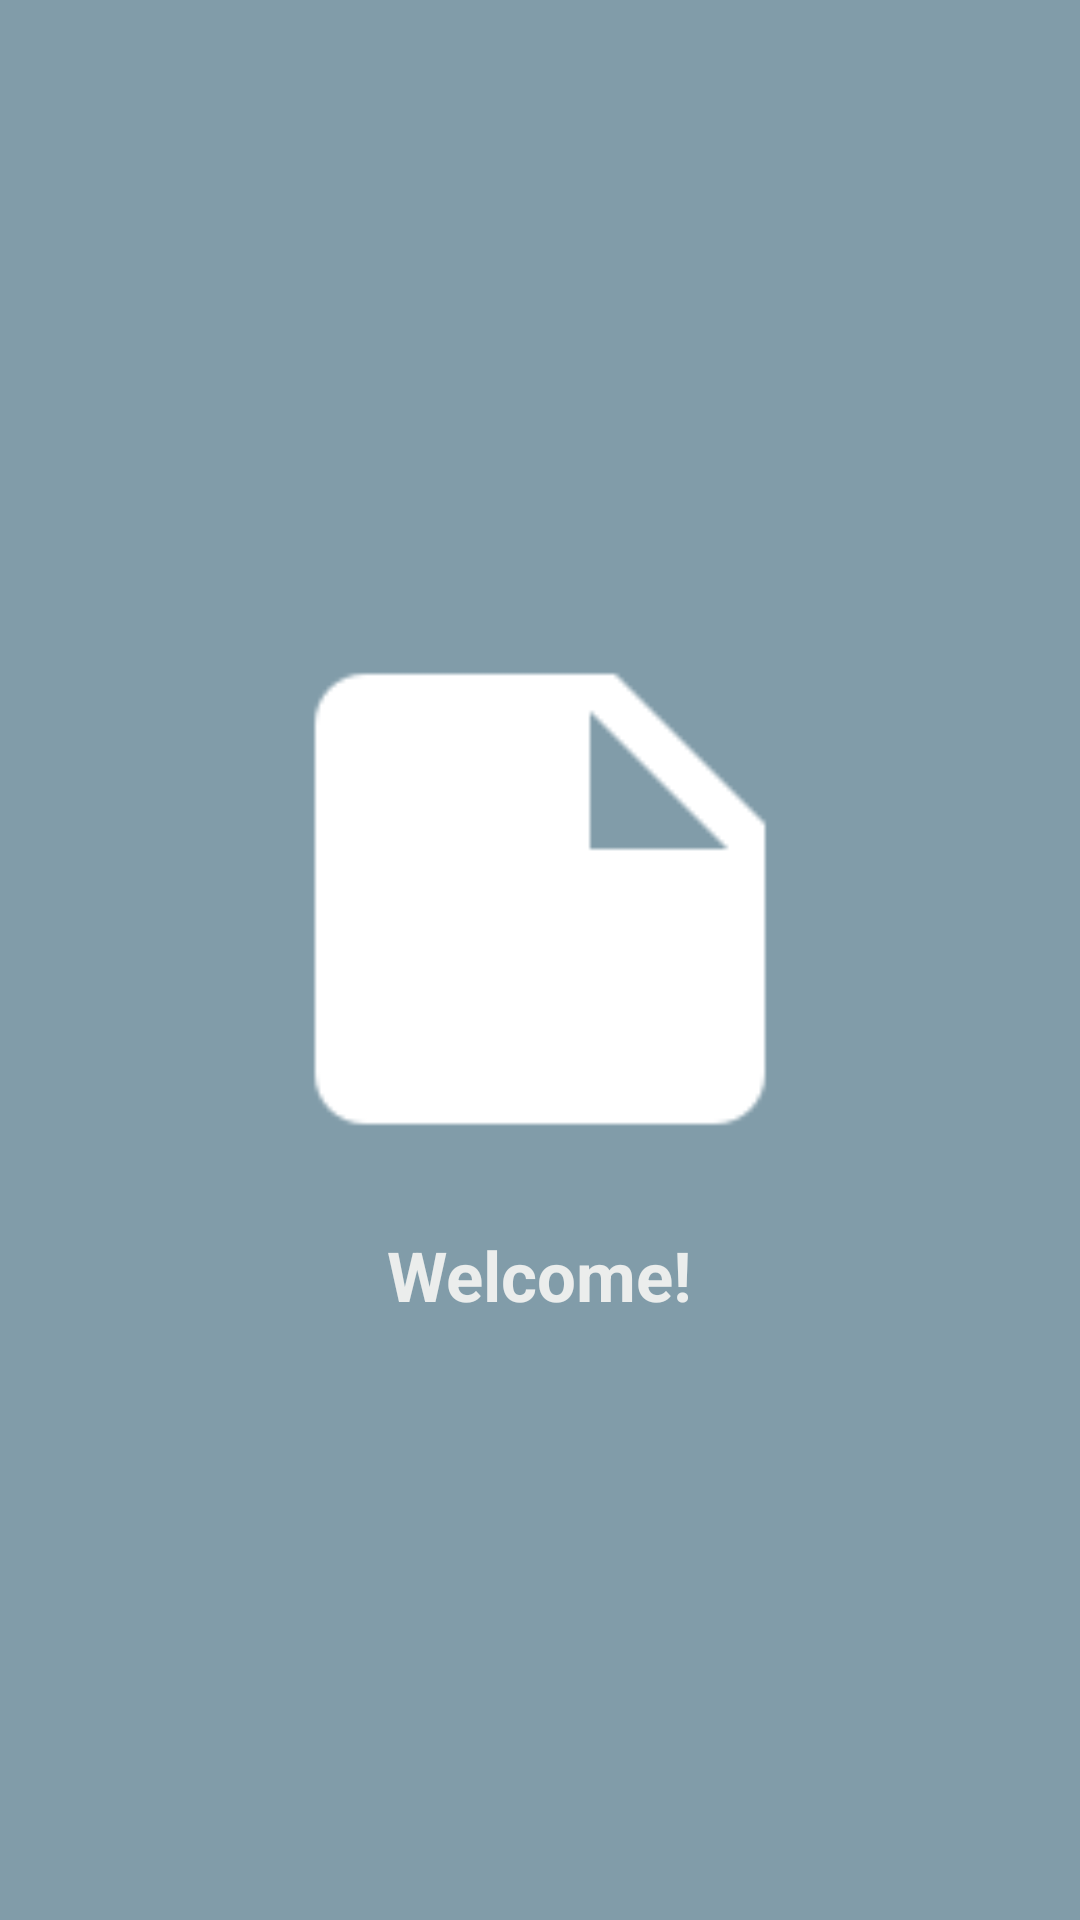

Layout XML and referenced resources for this Android screen:
<!-- AndroidManifest.xml: application theme AppTheme -->
<!-- res/layout/activity_splash_screen.xml -->
<?xml version="1.0" encoding="utf-8"?>
<RelativeLayout xmlns:android="http://schemas.android.com/apk/res/android"
    xmlns:app="http://schemas.android.com/apk/res-auto"
    xmlns:tools="http://schemas.android.com/tools"
    android:layout_width="match_parent"
    android:layout_height="match_parent"
    tools:context="trunine.smashattack.splashScreen"
    android:background="@color/colorAccent">

    <LinearLayout
        android:gravity="center"
        android:layout_width="match_parent"
        android:layout_height="match_parent"
        android:orientation="vertical">

        <ImageView
            android:id="@+id/splashScreenImage"
            android:layout_width="200dp"
            android:layout_height="200dp"
            android:layout_gravity="center"
            android:src="@drawable/ic_note_white_48dp" />

        <TextView
            android:id="@+id/splashScreenText"
            android:layout_width="wrap_content"
            android:layout_height="wrap_content"
            android:layout_gravity="center"
            android:layout_marginTop="10dp"
            android:text="Welcome!"
            android:textColor="@color/colorText"
            android:textSize="23sp"
            android:textStyle="bold" />
    </LinearLayout>


</RelativeLayout>
<!-- resources referenced by this layout -->
<resources>
  <color name="colorAccent">#819ca9</color>
  <color name="colorText">#ebedec</color>
  <!-- drawable ic_note_white_48dp: png bitmap (drawable-hdpi, 734 bytes) -->
  <style name="AppTheme" parent="Theme.AppCompat.Light.DarkActionBar">
          
          <item name="colorPrimary">@color/colorPrimary</item>
          <item name="colorPrimaryDark">@color/colorPrimarySecondary</item>
          <item name="colorAccent">@color/colorAccent</item>
      </style>
  <color name="colorPrimary">#546e7a</color>
</resources>
